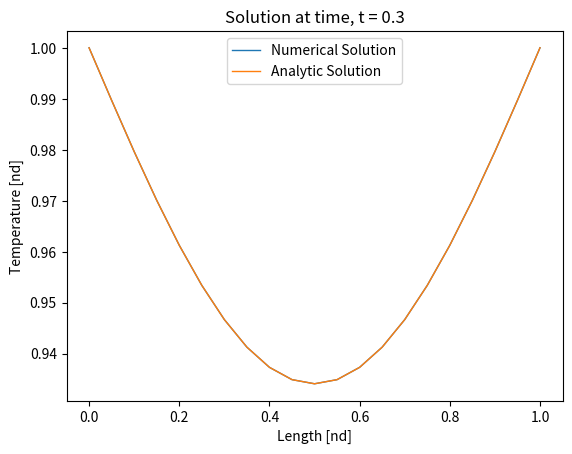

Python code for this plot:
import numpy as np
import matplotlib.pyplot as plt


def Explicit():
    # Problem Parameters
    L = 1.            # Domain lenghth       [n.d.]
    T0 = 0.           # Initial temperature  [n.d.]
    T1 = 1.           # Boundary temperature [n.d.]
    t_end = 0.3
    s = 1. / 6.
    N = 21

    # Set-up Mesh
    x = np.linspace(0, L, N)
    dx = x[1] - x[0]

    # Calculate time-step
    dt = s * dx ** 2.0
    time = 0.

    # Initial Condition
    Tnew = [T0] * N

    # Boundary conditions
    Tnew[0] = T1
    Tnew[N - 1] = T1

    Told = Tnew

    # plt.axis([0, L, T0, T1])
    plt.xlabel('Length [nd]')
    plt.ylabel('Temperature [nd]')

    # Numerical Solution
    while time <= t_end:
        for i in range(1, N - 1):
            Tnew[i] = s * Told[i + 1] +  (1 - 2.0 * s) * Told[i] + s * Told[i - 1]

        time += dt
        Told = Tnew

    # Analytical Solution
    Tanalytical = Tnew
    for i in range(1, N - 1):
        Tanalytical[i] = Analytic(x[i], time)

    # Plot Numerical Solution
    plt.title('Solution at time, t = ' + str(time)[:3])
    plt.plot(x, Tnew, linewidth=1, label='Numerical Solution')
    plt.plot(x, Tanalytical, linewidth=1, label='Analytic Solution')
    plt.legend(loc='best')
    plt.show()


def TDMAsolver(a, b, c, d):
    '''
    Tridiagonal Matrix Algorithm (a.k.a Thomas algorithm).

    a b c d can be NumPy array type or Python list type.
    '''

    nf = len(a)     # number of equations
    ac, bc, cc, dc = map(np.array, (a, b, c, d))     # copy the array

    for it in range(1, nf):
        mc = ac[it] / bc[it - 1]
        bc[it] = bc[it] - mc * cc[it - 1]
        dc[it] = dc[it] - mc * dc[it - 1]

    xc = ac
    xc[-1] = dc[-1] / bc[-1]

    for il in range(nf - 2, -1, -1):
        xc[il] = (dc[il] - cc[il] * xc[il + 1]) / bc[il]

    del bc, cc, dc  # delete variables from memory

    return xc


def Analytic(x, t):
    # The analytic answer is 1 - Sum(terms). Though there are an infinite
    # number of terms, only the first few matter when we compute the answer.

    result = 1
    large_number = 1E6

    for k in range(1, int(large_number) + 1):
        term = (4. / ((2. * k - 1.) * np.pi)) * \
                np.sin((2. * k - 1.) * np.pi * x) * \
                np.exp(-(2. * k - 1.) ** 2. * np.pi ** 2. * t)

        # If subtracting the term from the result doesn't change the result
        # then we've hit the point at which subtracting more terms doesn't
        # matter. Else we subtract and continue.
        # print '{0} {1}, {2:.15f}'.format(k, term, result)
        if result - term == result:
            return result
        else:
            result -= term

Explicit()
